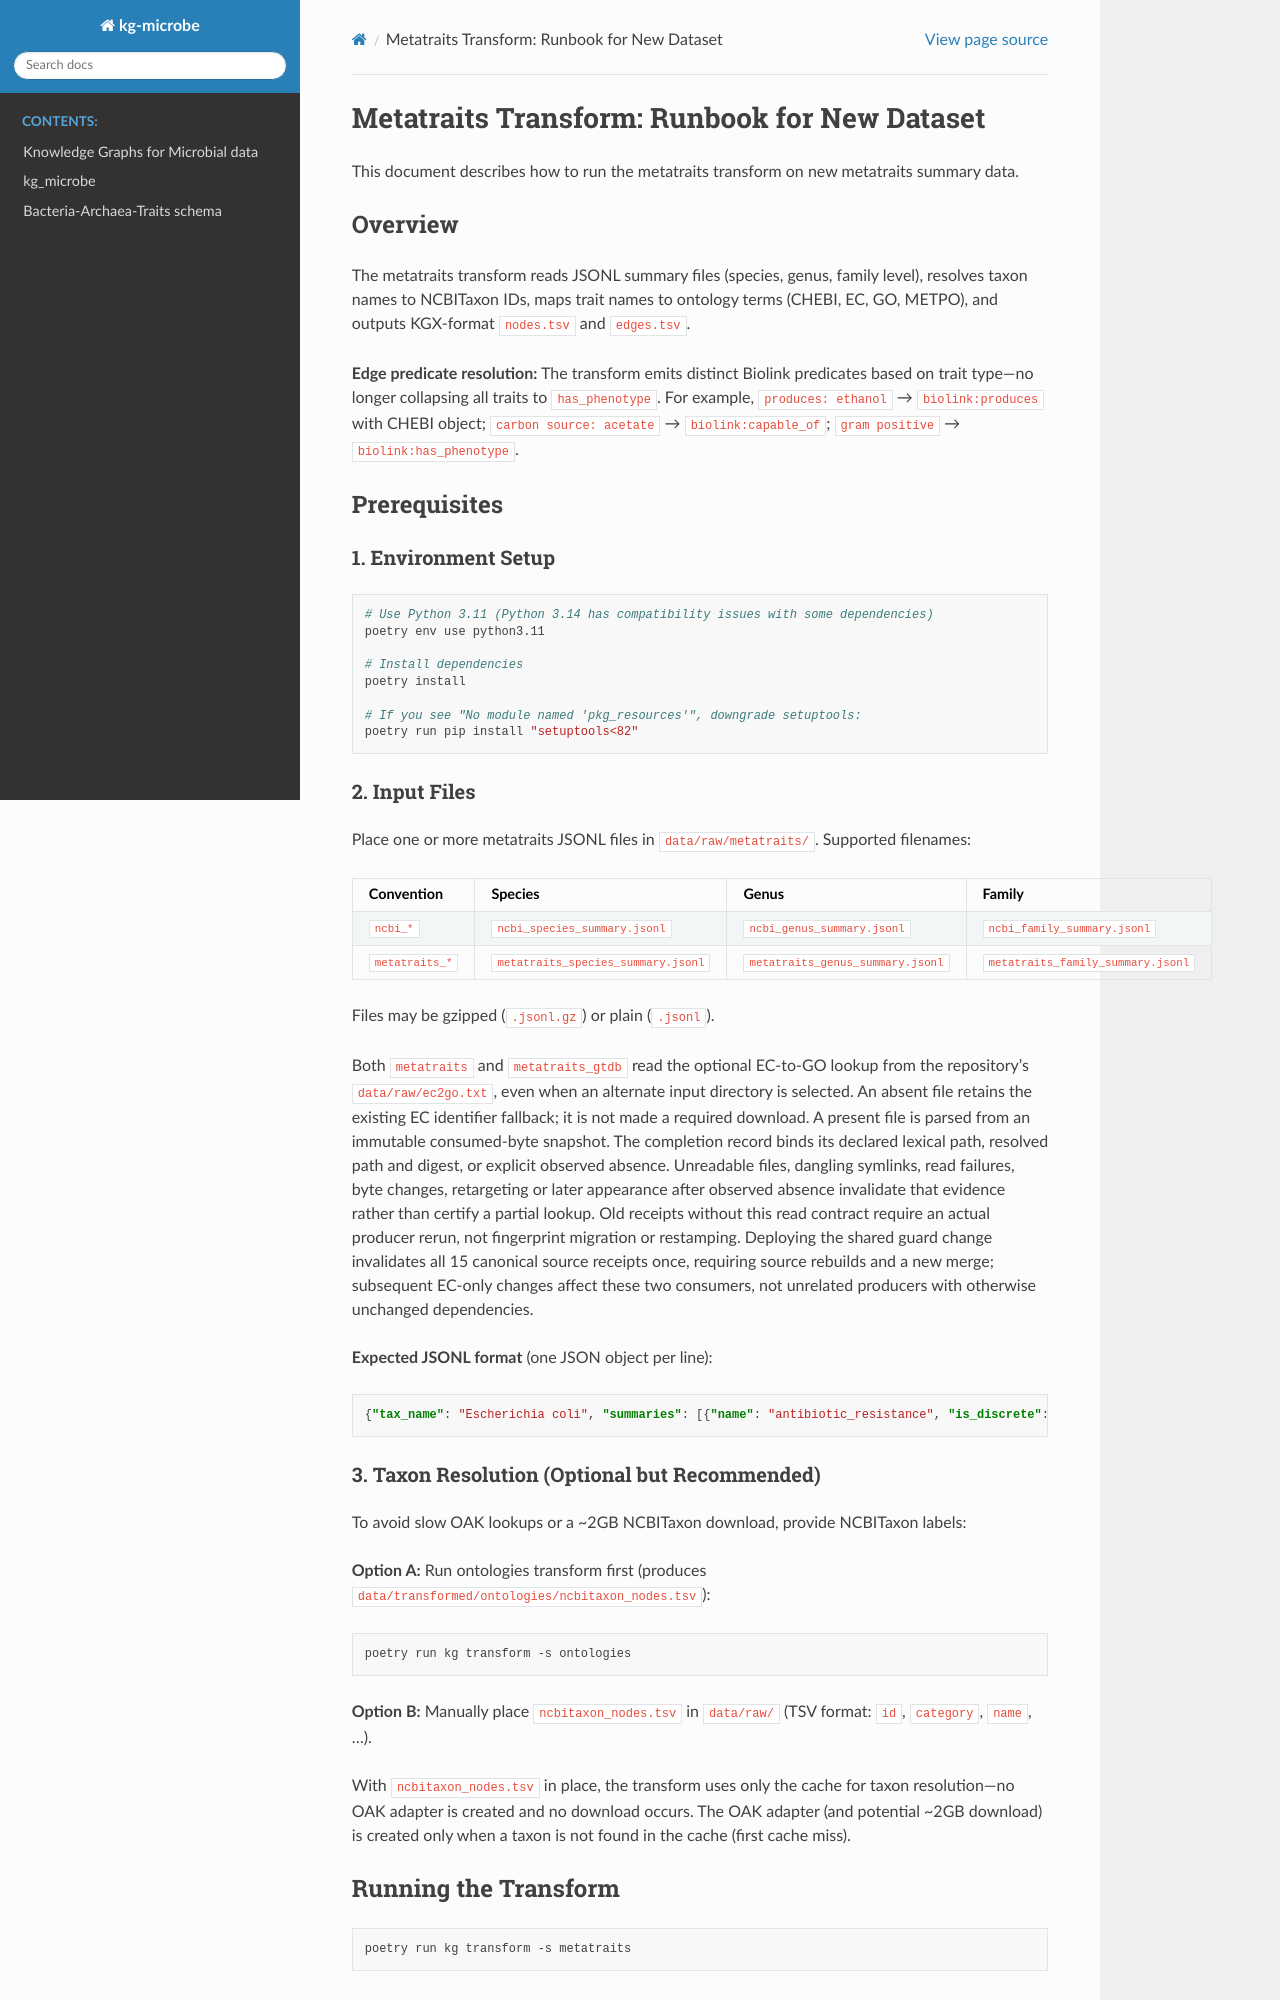

repository: Knowledge-Graph-Hub/kg-microbe · page: METATRAITS_TRANSFORM_RUNBOOK.html · generator: sphinx

# Metatraits Transform: Runbook for New Dataset

This document describes how to run the metatraits transform on new metatraits summary data.

## Overview

The metatraits transform reads JSONL summary files (species, genus, family level), resolves taxon names to NCBITaxon IDs, maps trait names to ontology terms (CHEBI, EC, GO, METPO), and outputs KGX-format `nodes.tsv` and `edges.tsv`.

**Edge predicate resolution:** The transform emits distinct Biolink predicates based on trait type—no longer collapsing all traits to `has_phenotype`. For example, `produces: ethanol` → `biolink:produces` with CHEBI object; `carbon source: acetate` → `biolink:capable_of`; `gram positive` → `biolink:has_phenotype`.

## Prerequisites

### 1. Environment Setup

```bash
# Use Python 3.11 (Python 3.14 has compatibility issues with some dependencies)
poetry env use python3.11

# Install dependencies
poetry install

# If you see "No module named 'pkg_resources'", downgrade setuptools:
poetry run pip install "setuptools<82"
```

### 2. Input Files

Place one or more metatraits JSONL files in `data/raw/metatraits/`. Supported filenames:

| Convention | Species | Genus | Family |
|------------|---------|-------|--------|
| `ncbi_*` | `ncbi_species_summary.jsonl` | `ncbi_genus_summary.jsonl` | `ncbi_family_summary.jsonl` |
| `metatraits_*` | `metatraits_species_summary.jsonl` | `metatraits_genus_summary.jsonl` | `metatraits_family_summary.jsonl` |

Files may be gzipped (`.jsonl.gz`) or plain (`.jsonl`).

Both `metatraits` and `metatraits_gtdb` read the optional EC-to-GO lookup from
the repository's `data/raw/ec2go.txt`, even when an alternate input directory
is selected. An absent file retains the existing EC identifier fallback; it
is not made a required download. A present file is parsed from an immutable
consumed-byte snapshot. The completion record binds its declared lexical path,
resolved path and digest, or explicit observed absence. Unreadable files,
dangling symlinks, read failures, byte changes, retargeting or later appearance
after observed absence invalidate that evidence rather than certify a partial
lookup. Old receipts without this read contract require an actual producer rerun,
not fingerprint migration or restamping. Deploying the shared guard change
invalidates all 15 canonical source receipts once, requiring source rebuilds
and a new merge; subsequent EC-only changes affect these two consumers, not
unrelated producers with otherwise unchanged dependencies.

**Expected JSONL format** (one JSON object per line):

```json
{"tax_name": "Escherichia coli", "summaries": [{"name": "antibiotic_resistance", "is_discrete": true, "num_observations": 15, "majority_label": "true: (100%)", "percentages": {"true": 100.0}}]}
```
